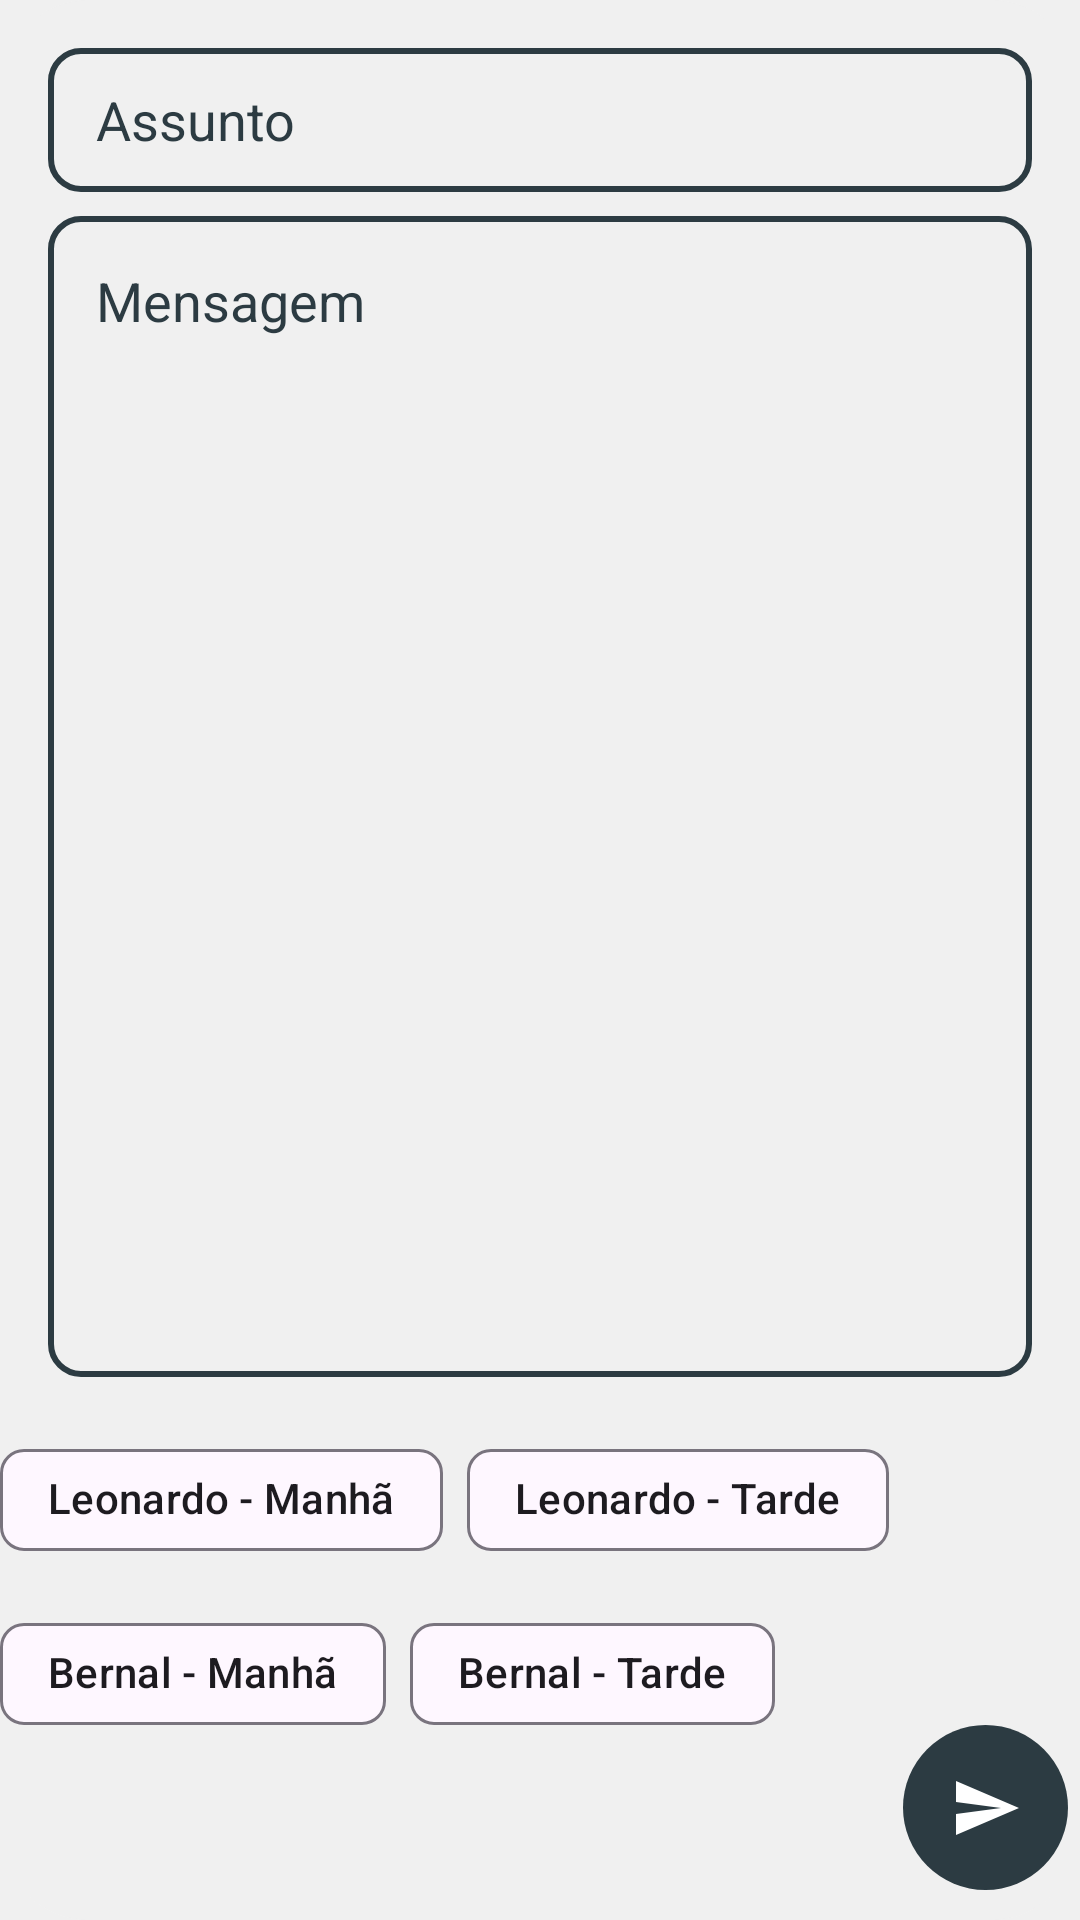

This screen was rendered from an Android layout file. Write that file and the resources it references.
<!-- AndroidManifest.xml: application theme Theme.BoletimIntegral -->
<!-- res/layout/fragment_messagem_send.xml -->
<?xml version="1.0" encoding="utf-8"?>
<androidx.constraintlayout.widget.ConstraintLayout xmlns:android="http://schemas.android.com/apk/res/android"
    xmlns:app="http://schemas.android.com/apk/res-auto"
    xmlns:tools="http://schemas.android.com/tools"
    android:layout_width="match_parent"
    android:layout_height="match_parent"
    android:background="@color/light_gray">

    <View
        android:id="@+id/backgroundView"
        android:layout_width="wrap_content"
        android:layout_height="wrap_content"
        android:layout_marginStart="8dp"
        android:layout_marginTop="8dp"
        android:layout_marginEnd="8dp"
        android:layout_marginBottom="8dp"
        android:background="@drawable/background_add_message"
        android:backgroundTint="@color/light_gray"
        app:layout_constraintBottom_toBottomOf="parent"
        app:layout_constraintEnd_toEndOf="parent"
        app:layout_constraintStart_toStartOf="parent"
        app:layout_constraintTop_toTopOf="parent" />


    <EditText
        android:id="@+id/edtTitleMessage"
        android:layout_width="0dp"
        android:layout_height="48dp"
        android:layout_margin="16dp"
        android:background="@drawable/add_mensage_borda"
        android:backgroundTint="@color/black_green"
        android:ems="10"
        android:hint="@string/assunto_da_mensagem"
        android:inputType="text"
        android:maxEms="42"
        android:maxLines="3"
        android:paddingStart="16dp"
        android:paddingEnd="16dp"
        android:singleLine="false"
        android:textColorHint="@color/black_green"
        app:layout_constraintEnd_toEndOf="parent"
        app:layout_constraintStart_toStartOf="parent"
        app:layout_constraintTop_toTopOf="parent" />

    <EditText
        android:id="@+id/edtMessageDescription"
        android:layout_width="0dp"
        android:layout_height="0dp"
        android:paddingTop="16dp"
        android:layout_marginTop="8dp"
        android:background="@drawable/add_mensage_borda"
        android:backgroundTint="@color/black_green"
        android:ems="10"
        android:gravity="top"
        android:hint="@string/escreva_a_mensagem"
        android:imeOptions="actionNone"
        android:inputType="textMultiLine"
        android:maxEms="1000"
        android:paddingStart="16dp"
        android:paddingEnd="16dp"
        android:layout_marginBottom="16dp"
        android:singleLine="false"
        android:textColorHint="@color/black_green"
        app:layout_constraintBottom_toTopOf="@+id/groupChip"
        app:layout_constraintEnd_toEndOf="@+id/edtTitleMessage"
        app:layout_constraintStart_toStartOf="@+id/edtTitleMessage"
        app:layout_constraintTop_toBottomOf="@+id/edtTitleMessage" />


    <ImageButton
        android:id="@+id/imgButtomSend"
        android:layout_width="55dp"
        android:layout_height="55dp"
        android:layout_marginTop="16dp"
        android:layout_marginEnd="4dp"
        android:layout_marginBottom="10dp"
        android:background="@drawable/button_circle"
        android:backgroundTint="@color/black_green"
        android:contentDescription="@string/name"
        app:layout_constraintBottom_toBottomOf="@+id/backgroundView"
        app:layout_constraintEnd_toEndOf="@+id/backgroundView"
        app:layout_constraintVertical_bias="0.74"
        app:srcCompat="@drawable/baseline_send_24"
        app:tint="@color/white" />


    <com.google.android.material.chip.ChipGroup
        android:id="@+id/groupChip"
        android:layout_width="match_parent"
        android:layout_height="100dp"
        android:foregroundGravity="right"
        app:layout_constraintBottom_toTopOf="@id/imgButtomSend"
        app:layout_constraintEnd_toEndOf="parent"
        app:layout_constraintStart_toStartOf="parent">

        <com.google.android.material.chip.Chip
            android:id="@+id/chipLeonardoMorning"
            android:text="@string/leonardo_manh"
            android:layout_width="wrap_content"
            android:layout_height="50dp"
            android:checkable="true"
            android:gravity="center"/>

        <com.google.android.material.chip.Chip
            android:id="@+id/chipLeonardoAfternoon"
            android:text="@string/leonardo_tarde"
            android:layout_width="wrap_content"
            android:layout_height="50dp"
            android:checkable="true"
            android:gravity="center"/>

        <com.google.android.material.chip.Chip
            android:id="@+id/chipBernalMorning"
            android:text="@string/bernal_manh"
            android:layout_width="wrap_content"
            android:layout_height="50dp"
            android:gravity="center"
            android:checkable="true"
            />

        <com.google.android.material.chip.Chip
            android:id="@+id/chipBernalAfternoon"
            android:text="@string/bernal_tarde"
            android:layout_width="wrap_content"
            android:layout_height="50dp"
            android:gravity="center"
            android:checkable="true"
            />
    </com.google.android.material.chip.ChipGroup>



</androidx.constraintlayout.widget.ConstraintLayout>
<!-- resources referenced by this layout -->
<resources>
  <color name="black_green">#2C3B42</color>
  <color name="light_gray">#F0F0F0</color>
  <color name="white">#FFFFFF</color>
  <!-- drawable add_mensage_borda (drawable) -->
  <?xml version="1.0" encoding="utf-8"?>
      <shape xmlns:android="http://schemas.android.com/apk/res/android"
          android:shape="rectangle">
          <solid android:color="#00000000 " /> 
          <stroke
              android:width="2dp"
              android:color="#6ed9a1"/>
          <size android:width="100dp" android:height="100dp" /> 
          <corners android:radius="10dp" /> 
      </shape>
  <!-- drawable background_add_message (drawable) -->
  <?xml version="1.0" encoding="utf-8"?>
      <shape xmlns:android="http://schemas.android.com/apk/res/android"
          android:shape="rectangle">
          <solid android:color="#A9DFBF  " /> 
          <size android:width="100dp" android:height="100dp" /> 
          <corners android:radius="30dp"
  
              /> 
      </shape>
  <!-- drawable baseline_send_24 (drawable) -->
  <vector xmlns:android="http://schemas.android.com/apk/res/android" android:autoMirrored="true" android:height="24dp" android:tint="#FFFFFF" android:viewportHeight="24" android:viewportWidth="24" android:width="24dp">
        
      <path android:fillColor="@android:color/white" android:pathData="M2.01,21L23,12 2.01,3 2,10l15,2 -15,2z"/>
  
  </vector>
  <!-- drawable button_circle (drawable) -->
  <?xml version="1.0" encoding="utf-8"?>
      <shape xmlns:android="http://schemas.android.com/apk/res/android"
          android:shape="rectangle">
          <solid android:color="#808080 " /> 
          <size android:width="100dp" android:height="100dp" /> 
          <corners android:radius="100dp" /> 
      </shape>
  <string name="assunto_da_mensagem">Assunto</string>
  <string name="bernal_manh">Bernal - Manhã</string>
  <string name="bernal_tarde">Bernal - Tarde</string>
  <string name="escreva_a_mensagem">Mensagem</string>
  <string name="leonardo_manh">Leonardo - Manhã</string>
  <string name="leonardo_tarde">Leonardo - Tarde</string>
  <string name="name">Name</string>
  <style name="Theme.BoletimIntegral" parent="Base.Theme.BoletimIntegral" />
  <style name="Base.Theme.BoletimIntegral" parent="Theme.Material3.DayNight.NoActionBar">
          
          
          <item name="android:statusBarColor">@color/black_green</item>
  
      </style>
</resources>
